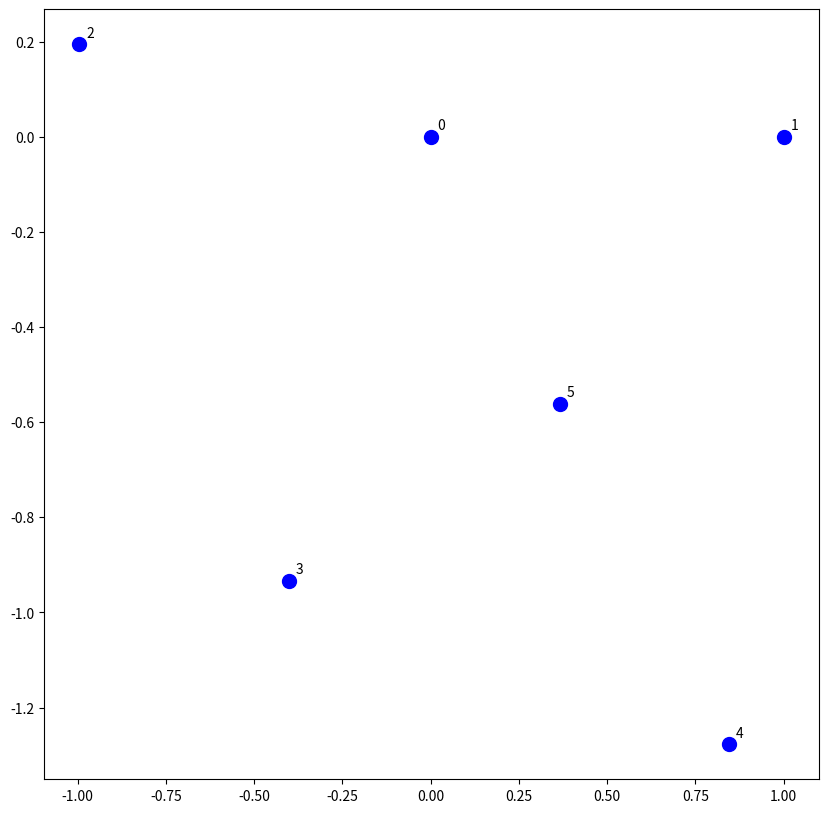

Write the Python code that produced this figure. (Note: this script raises an exception after producing the figure.)
#!/usr/bin/env python3
"""
Visualize the 7-vertex configuration to understand the structure.
"""

import numpy as np
import matplotlib.pyplot as plt

# The configuration from our optimization
Z = [complex(0, 0), complex(1, 0),
     complex(-0.9959, 0.1942), complex(-0.4018, -0.9331),
     complex(0.8441, -1.2772), complex(0.3669, -0.5609)]

# Create plot
fig, ax = plt.subplots(1, 1, figsize=(10, 10))

# Plot vertices
for i, z in enumerate(Z):
    ax.plot(z.real, z.imag, 'bo', markersize=10)
    ax.annotate(f'{i}', (z.real, z.imag), xytext=(5, 5), textcoords='offset points')

# The triangulation from our result
faces = [(0, 1, 6), (0, 2, 3), (0, 3, 4), (0, 4, 5), (0, 5, 6), (1, 2, 6), (2, 3, 6)]

# Plot the triangles
for (a, b, c) in faces:
    triangle = [Z[a], Z[b], Z[c], Z[a]]
    xs = [z.real for z in triangle]
    ys = [z.imag for z in triangle]
    ax.plot(xs, ys, 'r-', alpha=0.5, linewidth=1)
    
    # Fill triangle with light color
    ax.fill(xs[:-1], ys[:-1], alpha=0.1, color='red')

ax.set_aspect('equal')
ax.grid(True, alpha=0.3)
ax.set_xlabel('Real')
ax.set_ylabel('Imaginary')
ax.set_title('7-Vertex Configuration (Delaunay Triangulation)')

# Add circle at infinity for reference
circle = plt.Circle((0, 0), 2, fill=False, linestyle='--', color='gray', alpha=0.5)
ax.add_patch(circle)

plt.tight_layout()
plt.savefig('7vertex_triangulation.png', dpi=150)
print("Saved visualization to 7vertex_triangulation.png")

# Check convexity
print("\nAnalyzing configuration:")
print(f"Number of faces: {len(faces)}")
print(f"All vertices used: {sorted(set(sum(faces, ())))}")

# The issue: This is the Delaunay triangulation in the plane,
# not the convex hull of the lifted points!
print("\nNote: This appears to be a planar Delaunay triangulation,")
print("not the convex hull of an ideal polyhedron in hyperbolic space.")
print("The missing face explains why Euler characteristic = 1 instead of 2.")
